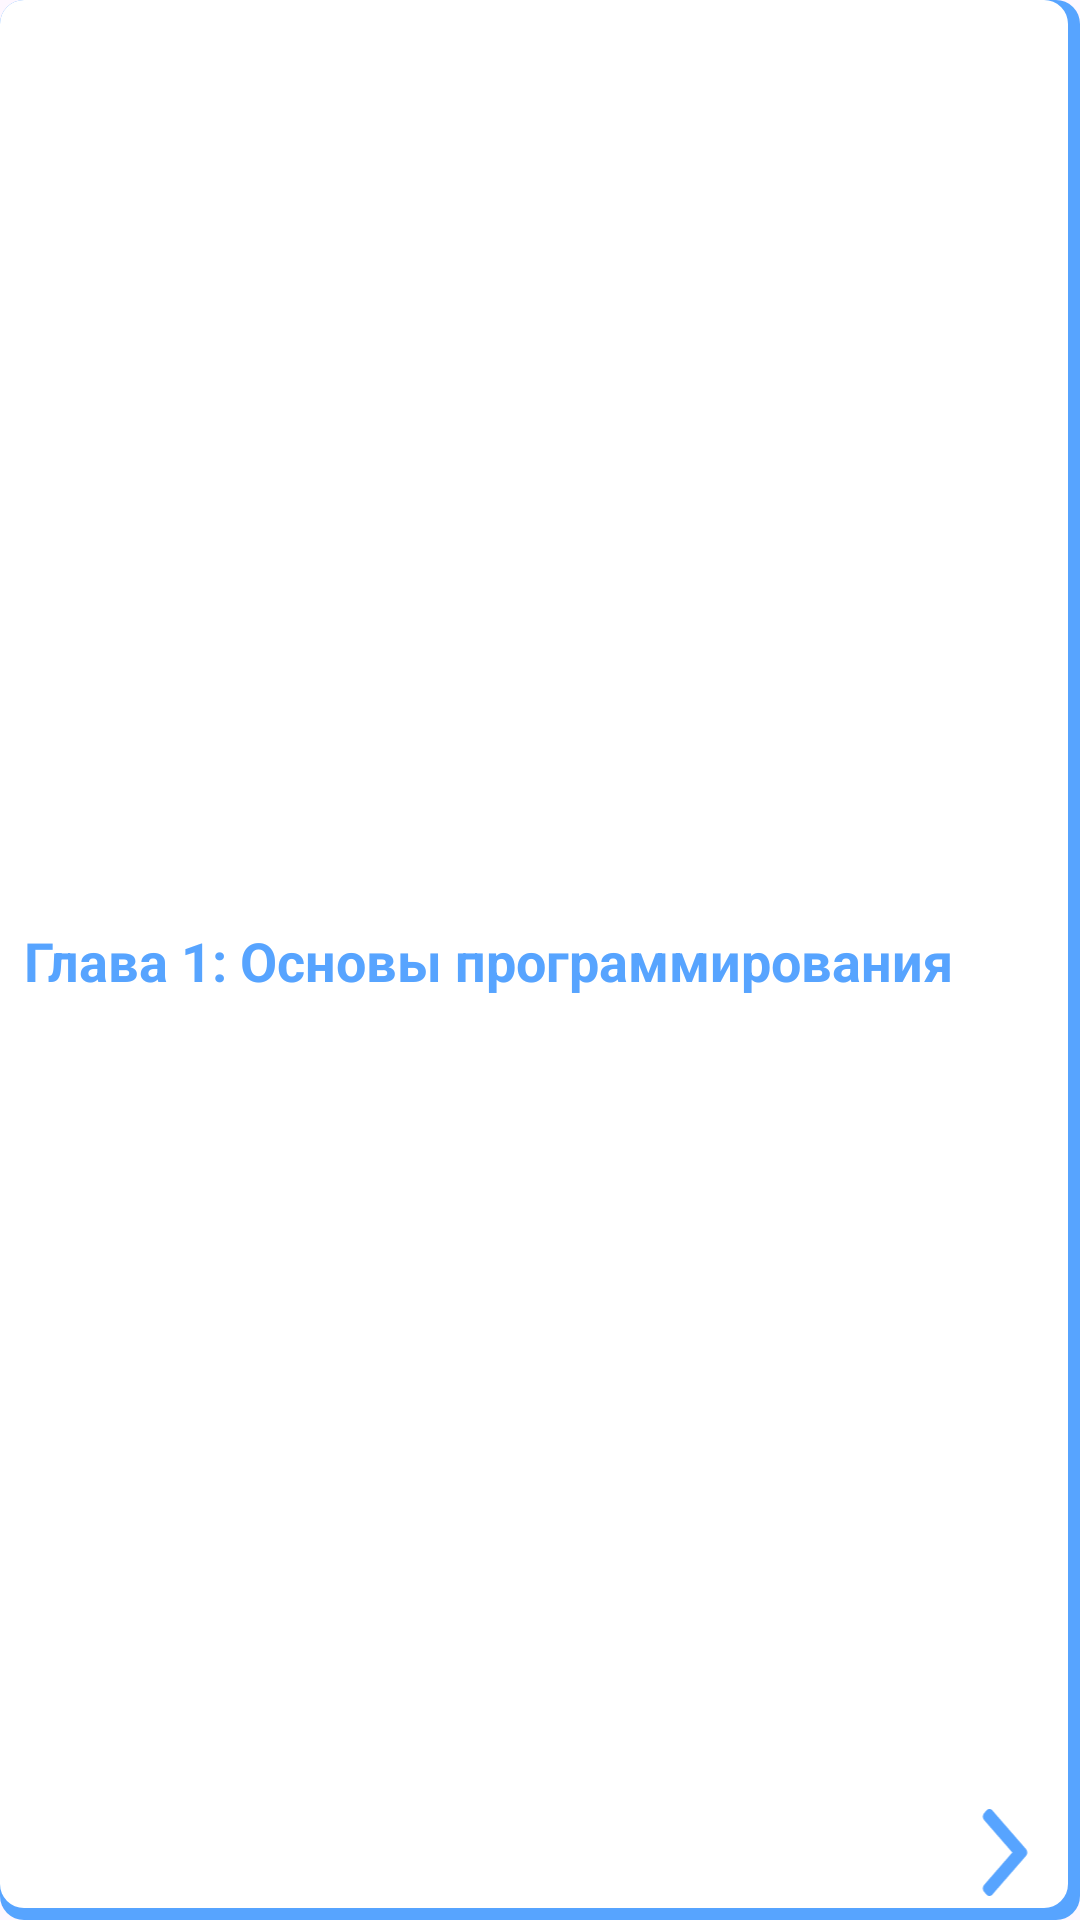

Layout XML and referenced resources for this Android screen:
<!-- AndroidManifest.xml: application theme Base.AppTheme -->
<!-- res/layout/test_item.xml -->
<?xml version="1.0" encoding="utf-8"?>
<androidx.constraintlayout.widget.ConstraintLayout xmlns:android="http://schemas.android.com/apk/res/android"
    xmlns:app="http://schemas.android.com/apk/res-auto"
    xmlns:tools="http://schemas.android.com/tools"
    android:id="@+id/testItemContainer"
    android:layout_width="match_parent"
    android:layout_height="wrap_content"
    android:paddingBottom="8dp"
    android:paddingRight="8dp"
    android:paddingTop="8dp"
    android:paddingLeft="8dp"
    android:background="@drawable/shadow_test">

    <TextView
        android:id="@+id/tvChapterName"
        android:layout_width="0dp"
        android:layout_height="wrap_content"
        android:ellipsize="none"
        android:maxLines="2"
        android:text="Глава 1: Основы программирования"
        android:textColor="@color/MainTextColor"
        android:textSize="18sp"
        android:textStyle="bold"
        android:paddingRight="4dp"
        app:layout_constraintEnd_toStartOf="@+id/ivArrow"
        app:layout_constraintHorizontal_bias="0.0"
        app:layout_constraintStart_toStartOf="parent"
        app:layout_constraintTop_toTopOf="parent"
        app:layout_constraintBottom_toBottomOf="parent" />

    <TextView
        android:id="@+id/tvTestDifficultyBadge"
        android:layout_width="wrap_content"
        android:layout_height="wrap_content"
        android:background="@drawable/bg_badge_purple"
        android:paddingHorizontal="8dp"
        android:paddingVertical="2dp"
        android:text="Средний"
        android:textColor="@android:color/white"
        android:textSize="11sp"
        android:textStyle="bold"
        android:visibility="gone"
        app:layout_constraintTop_toTopOf="parent"
        app:layout_constraintEnd_toEndOf="parent"
        tools:visibility="visible" />

    <ImageView
        android:id="@+id/ivArrow"
        android:layout_width="26dp"
        android:layout_height="29dp"
        android:src="@drawable/ic_arrow_right"
        app:layout_constraintEnd_toEndOf="parent"
        app:layout_constraintBottom_toBottomOf="parent"
        android:layout_marginEnd="4dp" />

</androidx.constraintlayout.widget.ConstraintLayout>
<!-- resources referenced by this layout -->
<resources>
  <color name="MainTextColor">#57A4FF</color>
  <!-- drawable bg_badge_purple (drawable) -->
  <?xml version="1.0" encoding="utf-8"?>
  <shape xmlns:android="http://schemas.android.com/apk/res/android">
      <solid android:color="#8A2BE2" />
      <corners android:radius="8dp" />
  </shape>
  <!-- drawable ic_arrow_right (drawable) -->
  <vector xmlns:android="http://schemas.android.com/apk/res/android"
      android:width="20dp"
      android:height="23dp"
      android:viewportWidth="20"
      android:viewportHeight="23">
      <group>
          <path
              android:pathData="M11.927,11.495L4.445,20.1C4.239,20.336 4.125,20.652 4.125,20.989C4.125,21.326 4.239,21.642 4.445,21.879L5.1,22.632C5.306,22.869 5.581,23 5.874,23C6.167,23 6.442,22.869 6.648,22.632L15.556,12.388C15.763,12.15 15.876,11.833 15.875,11.496C15.876,11.157 15.763,10.84 15.556,10.602L6.656,0.368C6.45,0.131 6.175,0 5.882,0C5.589,0 5.315,0.131 5.108,0.368L4.453,1.121C4.027,1.612 4.027,2.41 4.453,2.9L11.927,11.495Z"
              android:fillColor="@color/MainColor"/>
      </group>
  </vector>
  <!-- drawable shadow_test (drawable) -->
  <?xml version="1.0" encoding="utf-8"?>
  <layer-list xmlns:android="http://schemas.android.com/apk/res/android">
      
      <item>
          <shape android:shape="rectangle">
              <corners android:radius="8dp" />
              <gradient
                  android:startColor="@color/MainColor"
              android:endColor="@color/MainColor"
              android:angle="315" />
          </shape>
      </item>
  
      
      <item android:top="0dp" android:left="0dp" android:right="4dp" android:bottom="4dp">
          <shape android:shape="rectangle">
              <solid android:color="@android:color/white" />
              <corners android:radius="8dp" />
          </shape>
      </item>
  </layer-list>
  <style name="Base.AppTheme" parent="Theme.Material3.DayNight.NoActionBar">
          <item name="colorPrimary">@color/MainColor</item>
          <item name="colorPrimaryVariant">@color/SecondaryColor</item>
          <item name="colorOnPrimary">@android:color/white</item>
          
          <item name="android:fontFamily">sans-serif</item>
      </style>
  <color name="MainColor">#57A4FF</color>
  <color name="SecondaryColor">#656565</color>
</resources>
